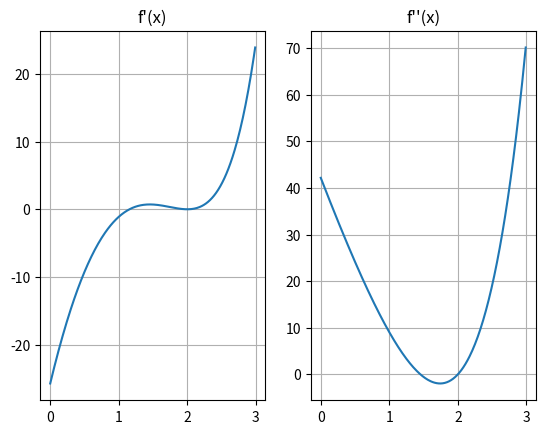

The script that saved this image:
import numpy as np
import matplotlib.pyplot as plt
import math

e = math.e


def f(x): return 14*x*e**(x-2)-12*e**(x-2)-7*x**3+20*x**2-26*x+12


t = np.arange(0., 3., 0.01)
plt.plot(t, f(t))
plt.grid()
# plt.show()


# a) Bisection method
def get_number_of_steps(digits_of_accuracy, a, b):
    """
    :param digits_of_accuracy: the number of decimal digits of accuracy
    :param a: the starting point of the interval
    :param b: the ending point of the interval
    :return: the number of steps needed to guarantee a specific number of digits of accuracy
    """
    return math.ceil(math.log2((b-a)*10**(digits_of_accuracy+1)/5))


def bisection(f, a, b, steps):
    """
    Implements the method of bisection.
    :param f: the function
    :param a: the starting point of the interval
    :param b: the ending point of the interval
    :param steps: the number of steps the algorithm was executed
    :return: the calculated root and the actual number of steps the algorithm was executed
    """
    for i in range(steps):
        m = (a+b)/2.0
        if f(m) == 0:
            return m, i+1
        if np.sign(f(a))*np.sign(f(m)) < 0:
            b = m
        else:
            a = m
    return m, i+1


steps = get_number_of_steps(5, 0., 3.)

print("Bisection method:")
print(bisection(f, 0., 1., steps))
print(bisection(f, 1., 3., steps))


# Newton-Raphson method


def df(x): return 2*e**(x-2)*(7*x+1)-21*x**2+40*x-26
def df2(x): return 2*e**(x-2)*(7*x+8)-42*x+40
def df3(x): return 2*e**(x-2)*(7*x+15)-42


plt.close()
fig, (ax1, ax2) = plt.subplots(1, 2)
ax1.plot(t, df(t))
ax1.grid()
ax1.set_title("f'(x)")
ax2.plot(t, df2(t))
ax2.grid()
ax2.set_title("f''(x)")
# plt.show()


def newton_raphson(f, df, x0, tol, root_multiplicity=1):
    """
    Implements the Newton-Raphson method or the variation of the method in case root_multiplicity>1
    :param f: the function
    :param df: the derivative of the function
    :param x0: the starting point
    :param tol: the tolerance
    :param root_multiplicity: the multiplictiy of the root to be calculated (default is 1)
    :return: the calculated root and the actual number of steps the algorithm was executed
    """
    if f(x0) == 0:
        return x0, 0

    steps = 1
    x_n = x0
    x_n1 = x_n - root_multiplicity*f(x_n)/df(x_n)
    while abs(x_n1-x_n) > tol and f(x_n1) != 0:
        x_n = x_n1
        x_n1 = x_n - root_multiplicity*f(x_n)/df(x_n)
        steps += 1
    return x_n1, steps


tol = 0.5*10**(-5)  # tolerance of 5 decimal digits

print('\nNewton-Raphson method:')
print(newton_raphson(f, df, 0., tol))
print(newton_raphson(f, df, 3., tol))
print(newton_raphson(f, df, 3., tol, 3))


# Secant method


def secant(f, x0, x1, tol):
    """
    Implements the secant method
    :param f: the function
    :param x0: the first starting point
    :param x1: the second starting point
    :param tol: the tolerance
    :return: the calculated root and the actual number of steps the algorithm was executed
    """
    steps = 1
    x = x0
    x_n = x1
    x_n1 = x_n - f(x_n)*(x_n-x)/(f(x_n)-f(x))
    while abs(x_n1 - x_n) > tol and f(x_n1) != 0:
        x = x_n
        x_n = x_n1
        x_n1 = x_n - f(x_n)*(x_n-x)/(f(x_n)-f(x))
        steps += 1

    return x_n1, steps


print('\nSecant method:')
print(secant(f, 0., 1., tol))
print(secant(f, 1., 3., tol))
print(secant(f, 1.5, 2.5, tol))
